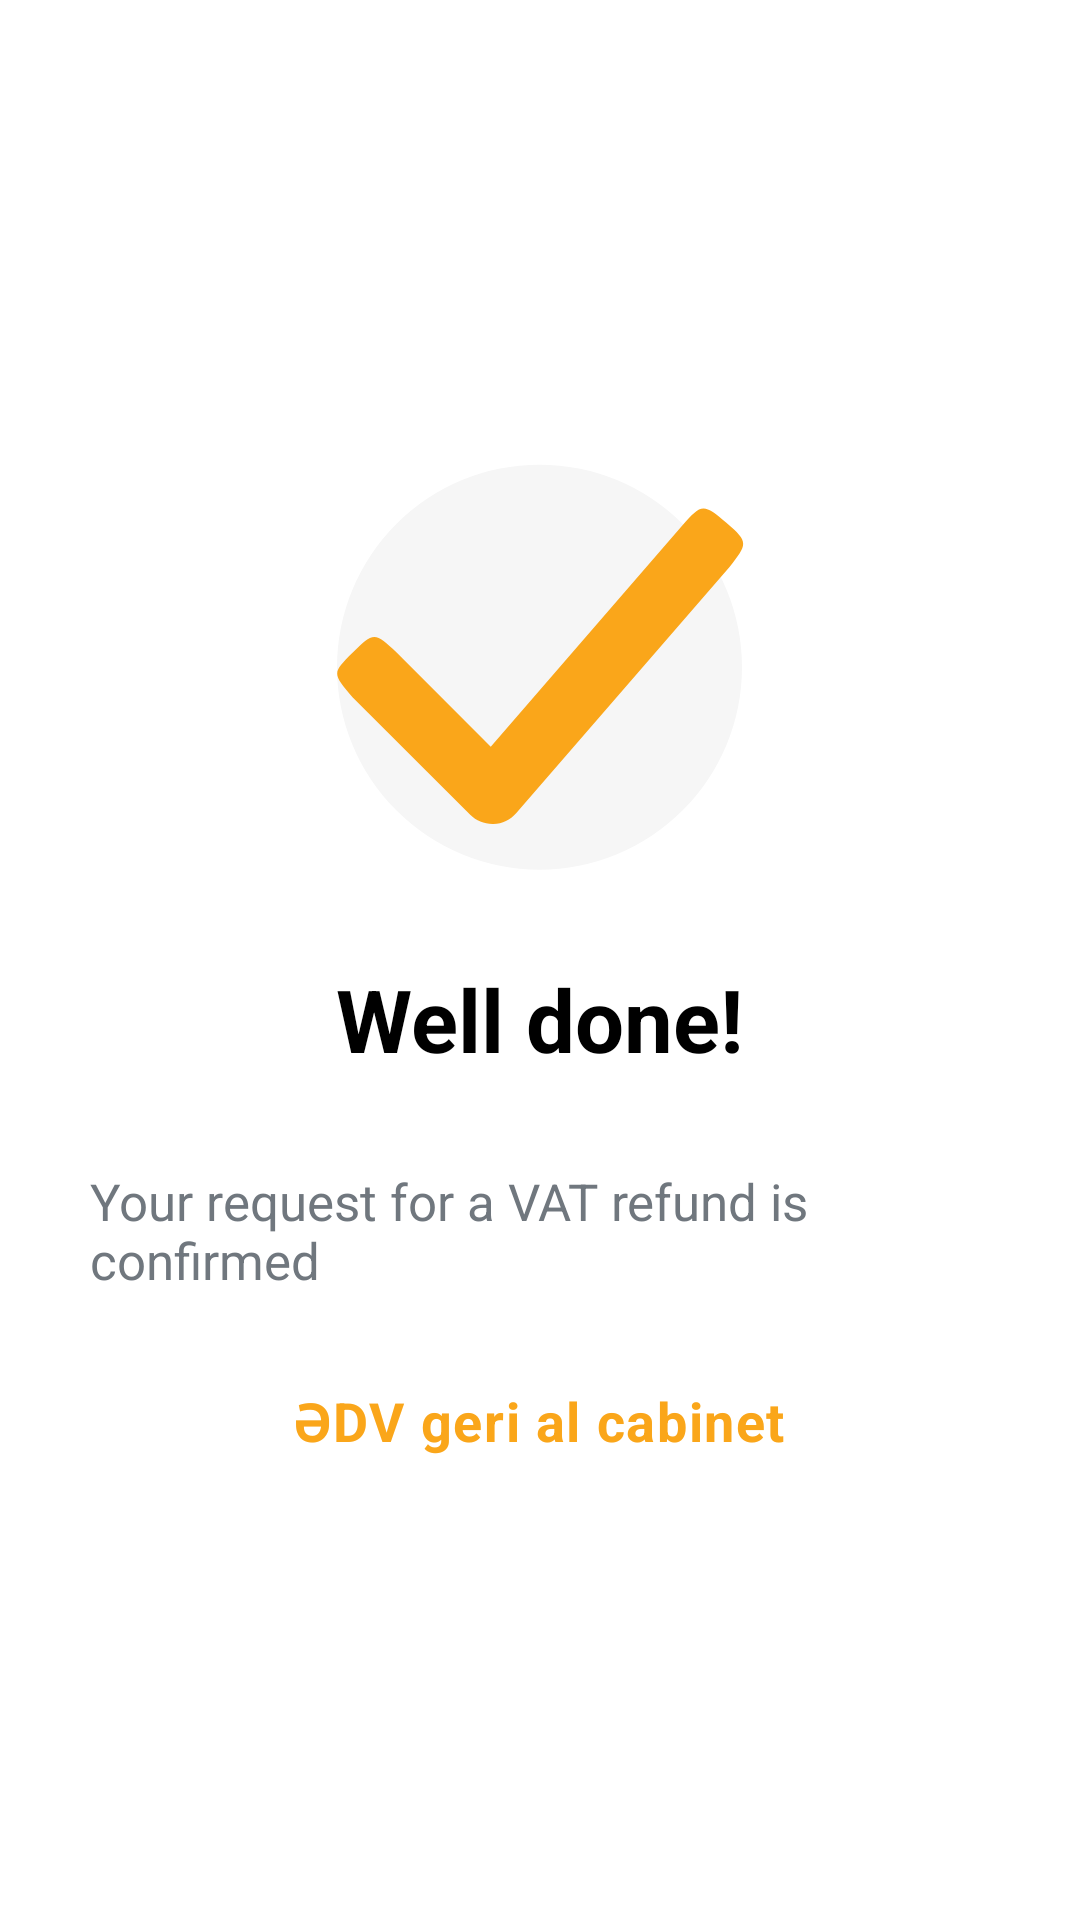

Write the Android layout XML for this screen, with the resource values it uses.
<!-- AndroidManifest.xml: application theme Theme.EDVGeriAl -->
<!-- res/layout/fragment_successful.xml -->
<?xml version="1.0" encoding="utf-8"?>
<androidx.constraintlayout.widget.ConstraintLayout xmlns:android="http://schemas.android.com/apk/res/android"
    xmlns:app="http://schemas.android.com/apk/res-auto"
    xmlns:tools="http://schemas.android.com/tools"
    android:layout_width="match_parent"
    android:layout_height="match_parent"
    tools:context=".fragment.SuccessfulFragment">

    <androidx.appcompat.widget.LinearLayoutCompat
        android:layout_width="wrap_content"
        android:layout_height="wrap_content"
        app:divider="@drawable/vertical_empty_space"
        app:showDividers="middle"
        android:orientation="vertical"
        android:padding="30dp"
        app:layout_constraintBottom_toBottomOf="parent"
        app:layout_constraintEnd_toEndOf="parent"
        app:layout_constraintStart_toStartOf="parent"
        app:layout_constraintTop_toTopOf="parent" >
        <ImageView
            android:layout_width="wrap_content"
            android:layout_height="wrap_content"
            android:src="@drawable/ic_confirm"
            android:layout_gravity="center"
            android:background="@drawable/ic_circle"/>

        <TextView
            android:layout_width="wrap_content"
            android:layout_height="wrap_content"
            android:text="Well done!"
            android:textColor="#000000"
            android:layout_gravity="center"
            android:textSize="29sp"
            android:textStyle="bold"
            />
        <TextView
            android:layout_width="wrap_content"
            android:layout_height="wrap_content"
            android:text="Your request for a VAT refund is confirmed"
            android:textSize="17sp"
            android:layout_gravity="center"
            android:textColor="#70777E"
            />

        <TextView
            android:layout_width="wrap_content"
            android:layout_height="wrap_content"
            android:id="@+id/return_to_geriAl"
            android:text="ƏDV geri al cabinet"
            android:textColor="@color/orange"
            android:textSize="18sp"
            android:letterSpacing="0.03"
            android:layout_gravity="center"
            android:textStyle="bold"
            />




    </androidx.appcompat.widget.LinearLayoutCompat>

</androidx.constraintlayout.widget.ConstraintLayout>
<!-- resources referenced by this layout -->
<resources>
  <color name="orange">#FAA61A</color>
  <!-- drawable ic_circle (drawable) -->
  <vector xmlns:android="http://schemas.android.com/apk/res/android"
      android:width="136dp"
      android:height="136dp"
      android:viewportWidth="136"
      android:viewportHeight="136">
    <path
        android:pathData="M67.83,0.55L67.83,0.55A67.5,67.5 0,0 1,135.33 68.05L135.33,68.05A67.5,67.5 0,0 1,67.83 135.55L67.83,135.55A67.5,67.5 0,0 1,0.33 68.05L0.33,68.05A67.5,67.5 0,0 1,67.83 0.55z"
        android:fillColor="#F6F6F6"/>
  </vector>
  <!-- drawable ic_confirm (drawable) -->
  <vector xmlns:android="http://schemas.android.com/apk/res/android"
      android:width="130dp"
      android:height="102dp"
      android:viewportWidth="130"
      android:viewportHeight="102">
    <path
        android:pathData="M124.38,5C131.33,11.02 131.33,11.55 125.39,19.1L57.39,97.6C55.57,99.7 52.97,100.95 50.19,101.05C47.42,101.15 44.73,100.09 42.76,98.13L5.26,60.63C-1.17,53.05 -1.31,53.05 5.26,46.48C11.83,39.91 12.33,39.55 19.4,46.48L49.31,76.39L110.27,6.01C116.33,-0.95 116.94,-1.45 124.38,5Z"
        android:fillColor="#FAA61A"
        android:fillType="evenOdd"/>
  </vector>
  <!-- drawable vertical_empty_space (drawable) -->
  <?xml version="1.0" encoding="utf-8"?>
  <shape xmlns:android="http://schemas.android.com/apk/res/android">
      <size android:height="30dp" android:width="1dp"/>
  </shape>
  <style name="Theme.EDVGeriAl" parent="Theme.MaterialComponents.DayNight.NoActionBar">
          
          <item name="colorPrimary">@color/orange</item>
          <item name="colorPrimaryVariant">@color/broken_white</item>
          <item name="colorOnPrimary">@color/black</item>
          
          <item name="colorSecondary">@color/black</item>
          <item name="colorSecondaryVariant">@color/black</item>
          <item name="colorOnSecondary">@color/black</item>
          
          <item name="android:statusBarColor">@color/white</item>
          <item name="android:windowLightStatusBar" tools:targetApi="m">true</item>
      </style>
  <color name="broken_white">#F5F5F5</color>
  <color name="black">#000000</color>
  <color name="white">#FFFFFF</color>
</resources>
